Run: headless pygame with SDL's dummy video driver; simulated clock (each Clock.tick advances the game by its frame time, no real sleeping); random seed 0; keys injected as events and as key.get_pressed() state; no mouse input.
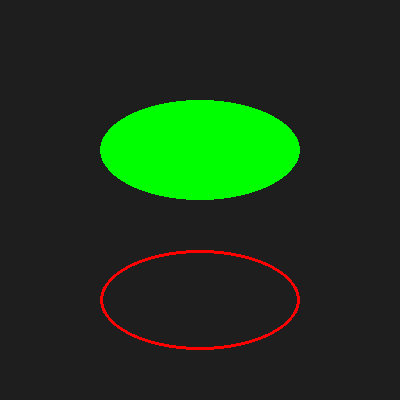
Frame 1 of 4 · flips 1–60 · no input
Frame 2 of 4 · flips 61–180 · tapped SPACE, RETURN · held RIGHT (→), D · screen unchanged from frame 1, image omitted
Frame 3 of 4 · flips 181–300 · held DOWN (↓), S · screen unchanged from frame 2, image omitted
Frame 4 of 4 · flips 301–420 · held LEFT (←), A, UP (↑), W · screen unchanged from frame 3, image omitted

The pygame program that drew these frames:

import pygame

pygame.init()
screen = pygame.display.set_mode((400, 400))
clock = pygame.time.Clock()

running = True
while running:
    screen.fill((30, 30, 30))

    # Draw a filled ellipse
    pygame.draw.ellipse(screen, (0, 255, 0), (100, 100, 200, 100))

    # Draw only the border (outline)
    pygame.draw.ellipse(screen, (255, 0, 0), (100, 250, 200, 100), 3)

    for event in pygame.event.get():
        if event.type == pygame.QUIT:
            running = False

    pygame.display.flip()
    clock.tick(60)

pygame.quit()
